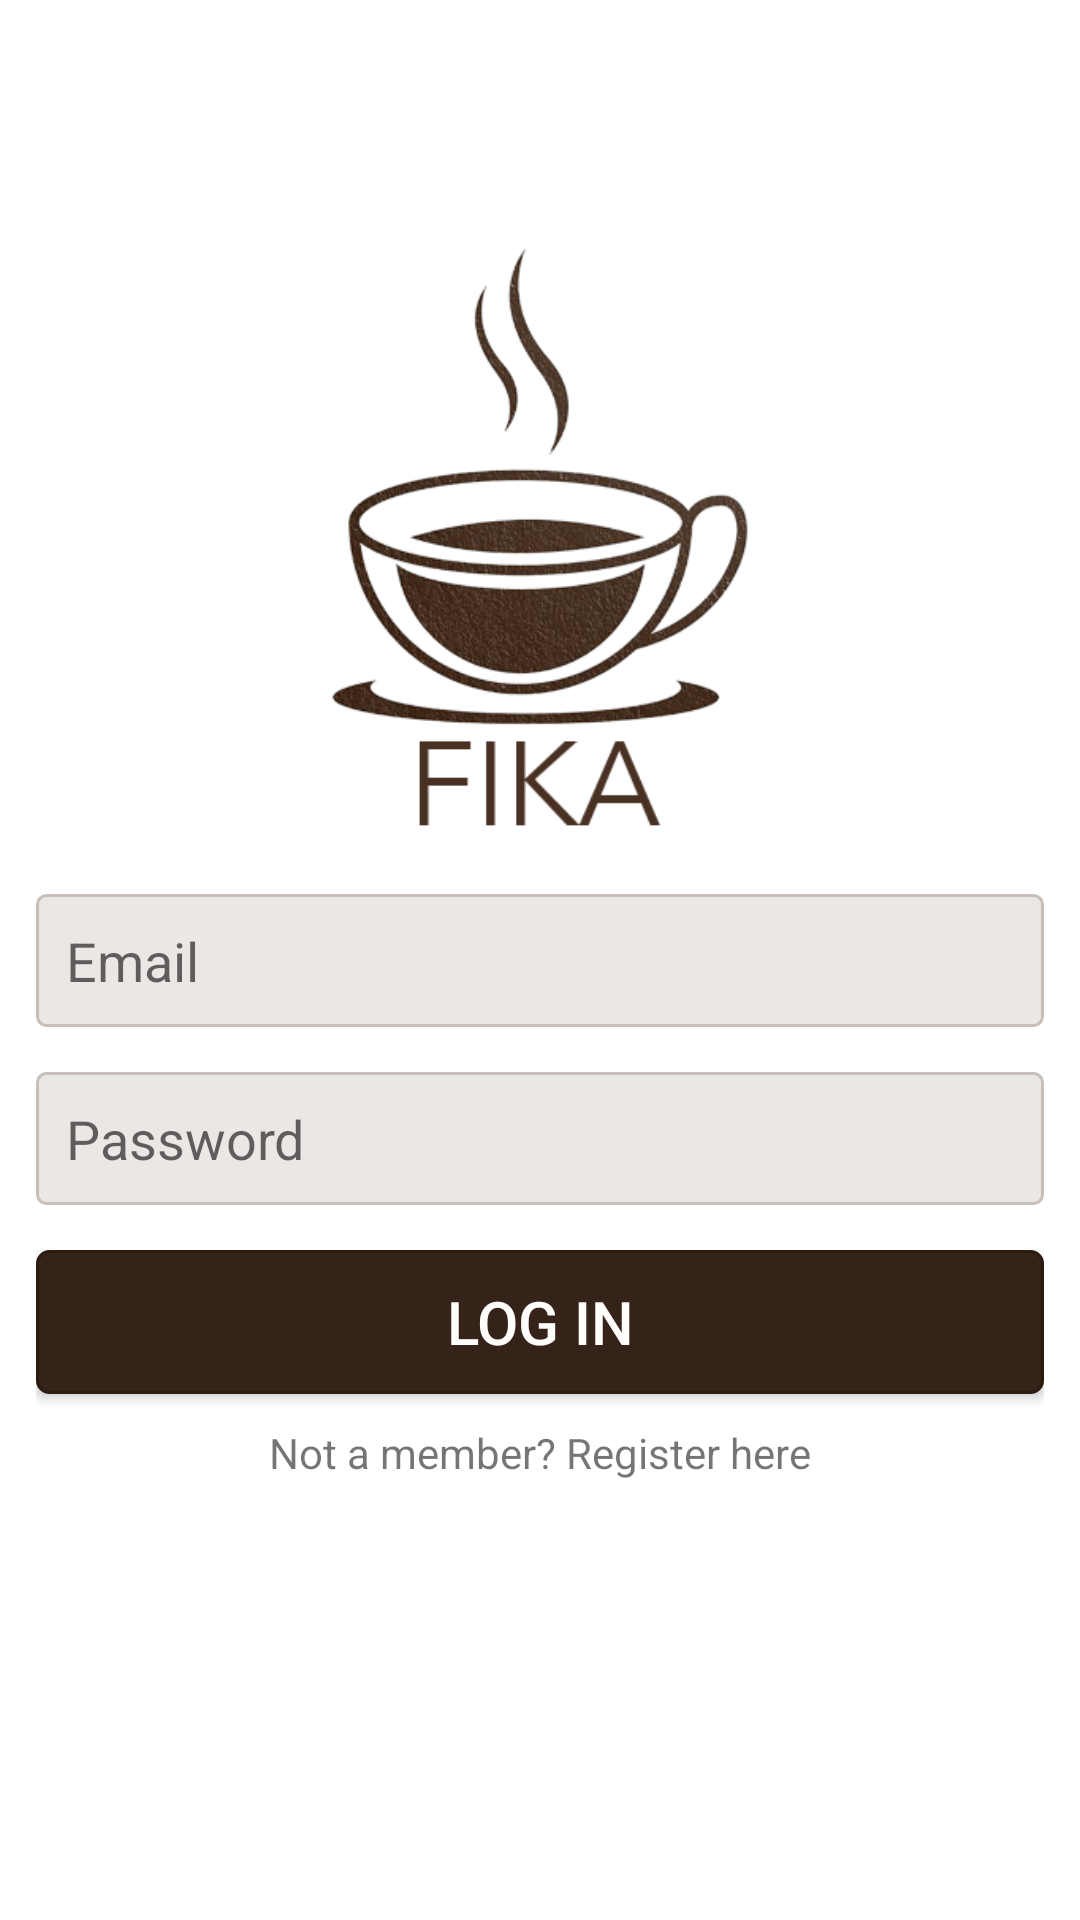

Write the Android layout XML for this screen, with the resource values it uses.
<!-- AndroidManifest.xml: application theme AppTheme -->
<!-- res/layout/activity_log_in.xml -->
<?xml version="1.0" encoding="utf-8"?>
<LinearLayout xmlns:android="http://schemas.android.com/apk/res/android"
    xmlns:app="http://schemas.android.com/apk/res-auto"
    xmlns:tools="http://schemas.android.com/tools"
    android:orientation="vertical"
    android:gravity="center"
    android:padding="12dp"
    android:layout_width="match_parent"
    android:layout_height="match_parent"
    tools:context=".SignUp">

    <ImageView
        android:layout_width="200dp"
        android:layout_height="200dp"
        android:layout_gravity="center_horizontal"
        android:src="@drawable/fika_logo" />

    <EditText
        android:layout_width="match_parent"
        android:layout_height="wrap_content"
        android:background="@drawable/edit_text_background"
        android:layout_marginTop="15dp"
        android:hint="Email"
        android:padding="10dp"
        android:textColor="@color/colorPrimaryDark"
        android:id="@+id/email"/>

    <EditText
        android:layout_width="match_parent"
        android:layout_height="wrap_content"
        android:background="@drawable/edit_text_background"
        android:layout_marginTop="15dp"
        android:hint="Password"
        android:padding="10dp"
        android:textColor="@color/colorPrimaryDark"
        android:id="@+id/password"/>

    <Button
        android:layout_width="match_parent"
        android:layout_height="wrap_content"
        android:background="@drawable/button_background"
        android:layout_marginTop="15dp"
        android:textColor="@color/colorBackground"
        android:textSize="20dp"
        android:text="LOG IN"
        android:padding="10dp"
        android:id="@+id/login_button"/>

    <TextView
        android:layout_width="wrap_content"
        android:layout_height="wrap_content"
        android:text="Not a member? Register here"
        android:layout_marginTop="10dp"
        android:id="@+id/create_text"/>

    <ProgressBar
        android:layout_width="wrap_content"
        android:layout_height="wrap_content"
        android:layout_marginTop="15dp"
        android:visibility="invisible"
        android:id="@+id/progress_bar"/>

</LinearLayout>
<!-- resources referenced by this layout -->
<resources>
  <color name="colorBackground">#fffdfc</color>
  <color name="colorPrimaryDark">#2b1a10</color>
  <!-- drawable button_background (drawable-v24) -->
  <?xml version="1.0" encoding="utf-8"?>
  <shape xmlns:android="http://schemas.android.com/apk/res/android"
      android:shape="rectangle">
  
      <corners android:radius="4dp"/>
      <solid android:color="@color/colorPrimary"/>
      <stroke android:width="1dp"
          android:color="@color/colorPrimaryDark"/>
  
  </shape>
  <!-- drawable edit_text_background (drawable-v24) -->
  <?xml version="1.0" encoding="utf-8"?>
  <shape xmlns:android="http://schemas.android.com/apk/res/android"
      android:shape="rectangle">
      <corners android:radius="3dp"/>
      <solid android:color="@color/colorAccent"/>
      <stroke android:width="1dp"
          android:color="@color/colorBeige"/>
  
  </shape>
  <!-- drawable fika_logo: png bitmap (drawable-v24, 97721 bytes) -->
  <color name="colorPrimary">#35231a</color>
  <color name="colorAccent">#ebe7e5</color>
  <color name="colorBeige">#c8bfba</color>
</resources>
